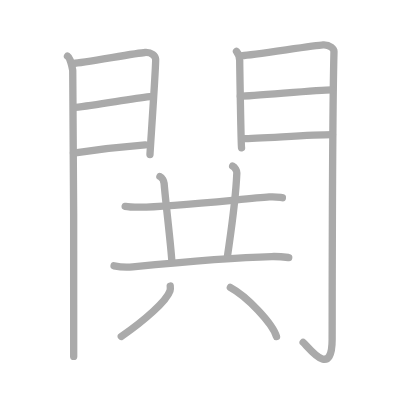
t = 0.00 s
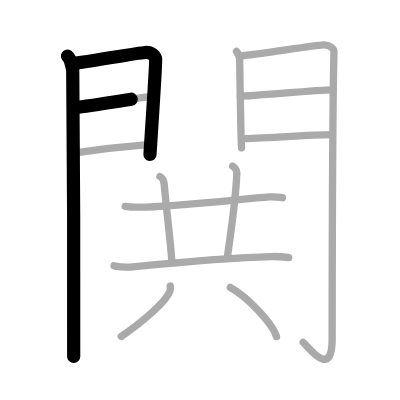
t = 2.75 s
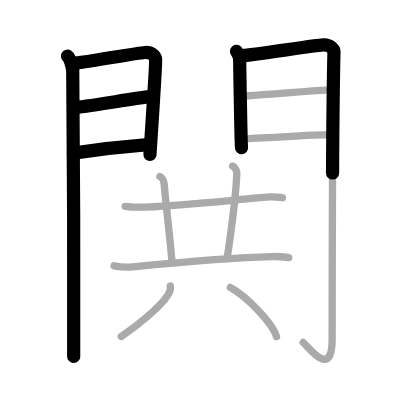
t = 5.50 s
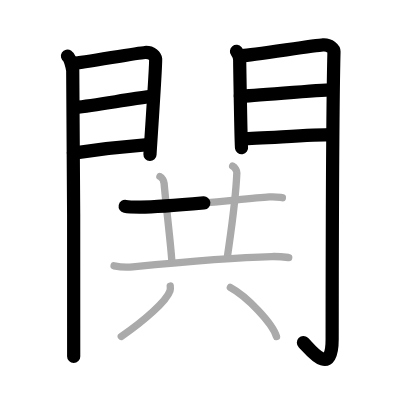
t = 8.50 s
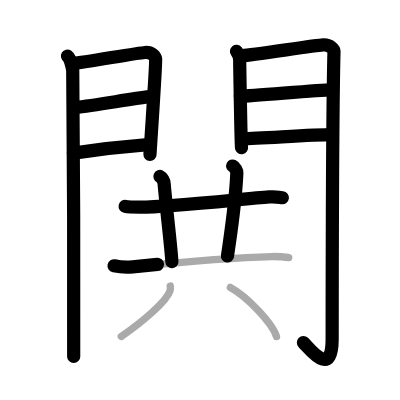
t = 11.25 s
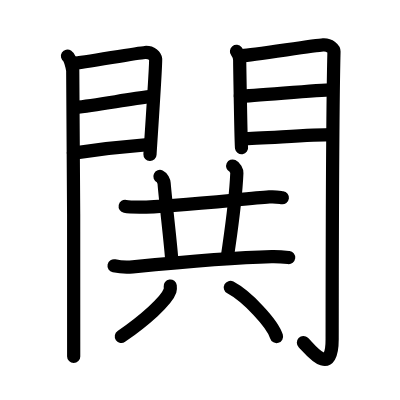
t = 14.00 s

The animated SVG that drew these frames (rendered in a browser with its animation timeline set to each time). Animation: 14 SMIL elements (animate=14); one cycle of 14.00 s.

<?xml version="1.0" standalone="no"?>
<!DOCTYPE svg PUBLIC "-//W3C//DTD SVG 1.1//EN"   "http://www.w3.org/Graphics/SVG/1.1/DTD/svg11.dtd">
<svg width="400px" height="400px"  version="1.1" xmlns="http://www.w3.org/2000/svg">
  <defs>
    <marker id="Triangle" viewBox="0 0 10 10" refX="0" refY="5" markerUnits="strokeWidth" markerWidth="3" style="stroke-opacity:0%;fill:#aaaaaa;" markerHeight="2" orient="auto">
      <path d="M 0 0 L 10 5 L 0 10 z" />
    </marker>
    
    <marker id="Arrow" viewBox="0 0 10 10" refX="5" refY="5" markerUnits="strokeWidth" markerWidth="1.8" style="stroke-opacity:0%;fill:#770000;" markerHeight="2" orient="auto">
      <path d="M 0 4 L 6 4 L 4 1 L 10 5 L 4 9 L 6 6 L 0 6 z" />
        <circle cx="5" cy="5" r="5" />
      </marker>
    
    <marker id="TriangleRed" viewBox="0 0 10 10" refX="0" refY="5" markerUnits="strokeWidth" markerWidth="3" style="stroke-opacity:0%;fill:#CC0000;" markerHeight="2" orient="auto">
      <path d="M 0 0 L 10 5 L 0 10 z" />
    </marker>
    
    <marker id="ArrowRed" viewBox="0 0 10 10" refX="5" refY="5" markerUnits="strokeWidth" markerWidth="1.8" style="stroke-opacity:0%;fill:#CC0000;" markerHeight="2" orient="auto">
      <path d="M 0 4 L 6 4 L 4 1 L 10 5 L 4 9 L 6 6 L 0 6 z" />
        <circle cx="5" cy="5" r="5" />
      </marker>
    
  </defs>
  
  <path style="fill:#ffffff; fill-opacity:100%; fill-rule:evenodd; stroke-width:0;" d="M 0 0 L 400px 0 L 400px 400px L 0 400px L 0 0" />

  <g transform="scale(3.6697247706422 3.6697247706422)">
<path style="fill:none; fill-opacity:0%; fill-rule:evenodd; stroke:#aaaaaa; stroke-opacity:100%; stroke-width: 1.5pt; stroke-linejoin:round; stroke-linecap:round;" d="M18.39 15.29c0.73 0.46 1.28 2.98 1.43 3.9c0.15 0.93 0.41 72.14 0.26 77.94"></path>
<path style="fill:none; fill-opacity:0%; fill-rule:evenodd; stroke:#aaaaaa; stroke-opacity:100%; stroke-width: 1.5pt; stroke-linejoin:round; stroke-linecap:round;" d="M20.02 17.27c2.44-0.11 17.27-2.85 19.49-2.97c1.85-0.11 2.81 0.97 2.9 1.83c0.14 1.31-1.54 25.34-1.54 25.99"></path>
<path style="fill:none; fill-opacity:0%; fill-rule:evenodd; stroke:#aaaaaa; stroke-opacity:100%; stroke-width: 1.5pt; stroke-linejoin:round; stroke-linecap:round;" d="M20.45 29.28c5.99-0.63 14.62-2.27 20.38-2.94"></path>
<path style="fill:none; fill-opacity:0%; fill-rule:evenodd; stroke:#aaaaaa; stroke-opacity:100%; stroke-width: 1.5pt; stroke-linejoin:round; stroke-linecap:round;" d="M20.02 41.73c8.11-1.23 12.39-1.67 19.56-2.23"></path>
<path style="fill:none; fill-opacity:0%; fill-rule:evenodd; stroke:#aaaaaa; stroke-opacity:100%; stroke-width: 1.5pt; stroke-linejoin:round; stroke-linecap:round;" d="M64.44 14.01c0.44 0.55 0.88 1.74 0.88 2.48c0 0.74 0.35 23.04 0.5 23.78"></path>
<path style="fill:none; fill-opacity:0%; fill-rule:evenodd; stroke:#aaaaaa; stroke-opacity:100%; stroke-width: 1.5pt; stroke-linejoin:round; stroke-linecap:round;" d="M66.05 15.16c2.49-0.11 19.71-2.79 21.99-2.92c1.9-0.11 2.98 1.15 2.97 1.8c-0.49 19.46-0.48 64.29-0.5 78.4c-0.01 11.06-6.45 2.16-7.9 0.86"></path>
<path style="fill:none; fill-opacity:0%; fill-rule:evenodd; stroke:#aaaaaa; stroke-opacity:100%; stroke-width: 1.5pt; stroke-linejoin:round; stroke-linecap:round;" d="M65.49 26.22c3.38 0 21.09-1.74 24.9-1.74"></path>
<path style="fill:none; fill-opacity:0%; fill-rule:evenodd; stroke:#aaaaaa; stroke-opacity:100%; stroke-width: 1.5pt; stroke-linejoin:round; stroke-linecap:round;" d="M66.05 37.76c4.99 0 18.09-1.06 24.55-1.06"></path>
<path style="fill:none; fill-opacity:0%; fill-rule:evenodd; stroke:#aaaaaa; stroke-opacity:100%; stroke-width: 1.5pt; stroke-linejoin:round; stroke-linecap:round;" d="M34.11 56.23c1.02 0.21 2.89 0.21 3.91 0.21c7.54 0.06 27.73-2.19 35.36-2.78c1.7-0.13 2.72 0.1 3.57 0.21"></path>
<path style="fill:none; fill-opacity:0%; fill-rule:evenodd; stroke:#aaaaaa; stroke-opacity:100%; stroke-width: 1.5pt; stroke-linejoin:round; stroke-linecap:round;" d="M43.58 48.09c0.63 0.29 1.09 1.29 1.14 1.89c0.53 6.27 1.83 16.56 2.12 21.36"></path>
<path style="fill:none; fill-opacity:0%; fill-rule:evenodd; stroke:#aaaaaa; stroke-opacity:100%; stroke-width: 1.5pt; stroke-linejoin:round; stroke-linecap:round;" d="M63.4 45.25c0.63 0.29 1.16 1.29 1.14 1.89c-0.34 7.98-1.29 13.86-2.56 22.68"></path>
<path style="fill:none; fill-opacity:0%; fill-rule:evenodd; stroke:#aaaaaa; stroke-opacity:100%; stroke-width: 1.5pt; stroke-linejoin:round; stroke-linecap:round;" d="M31.08 72.43c1.33 0.28 3.77 0.41 5.09 0.28c9.58-0.95 26.76-2.55 37.86-2.8c2.21-0.05 3.54 0.13 4.65 0.27"></path>
<path style="fill:none; fill-opacity:0%; fill-rule:evenodd; stroke:#aaaaaa; stroke-opacity:100%; stroke-width: 1.5pt; stroke-linejoin:round; stroke-linecap:round;" d="M46.39 77.95c0.04 0.32 0.08 0.83-0.07 1.3c-0.91 2.74-6.89 8.03-13.27 12.43"></path>
<path style="fill:none; fill-opacity:0%; fill-rule:evenodd; stroke:#aaaaaa; stroke-opacity:100%; stroke-width: 1.5pt; stroke-linejoin:round; stroke-linecap:round;" d="M62.77 78.33c4.44 2.36 11.47 9.72 12.58 13.39"></path>

<path style="fill:none; fill-opacity:0%; fill-rule:evenodd; stroke:#000000; stroke-opacity:100%; stroke-width: 2.7pt; stroke-linejoin:round; stroke-linecap:round;" d="M18.39 15.29c0.73 0.46 1.28 2.98 1.43 3.9c0.15 0.93 0.41 72.14 0.26 77.94" pathLength="100" stroke-dashoffset="100" stroke-dasharray="100 105"><animate id="dashAnim1" attributeName="stroke-dashoffset" from="100" to="0" dur="1s" calcMode="linear" fill="freeze"/></path>
<path style="fill:none; fill-opacity:0%; fill-rule:evenodd; stroke:#000000; stroke-opacity:100%; stroke-width: 2.7pt; stroke-linejoin:round; stroke-linecap:round;" d="M20.02 17.27c2.44-0.11 17.27-2.85 19.49-2.97c1.85-0.11 2.81 0.97 2.9 1.83c0.14 1.31-1.54 25.34-1.54 25.99" pathLength="100" stroke-dashoffset="100" stroke-dasharray="100 105"><animate id="dashAnim2" attributeName="stroke-dashoffset" from="100" to="0" dur="1s" calcMode="linear" begin="dashAnim1.end" fill="freeze"/></path>
<path style="fill:none; fill-opacity:0%; fill-rule:evenodd; stroke:#000000; stroke-opacity:100%; stroke-width: 2.7pt; stroke-linejoin:round; stroke-linecap:round;" d="M20.45 29.28c5.99-0.63 14.62-2.27 20.38-2.94" pathLength="100" stroke-dashoffset="100" stroke-dasharray="100 105"><animate id="dashAnim3" attributeName="stroke-dashoffset" from="100" to="0" dur="1s" calcMode="linear" begin="dashAnim2.end" fill="freeze"/></path>
<path style="fill:none; fill-opacity:0%; fill-rule:evenodd; stroke:#000000; stroke-opacity:100%; stroke-width: 2.7pt; stroke-linejoin:round; stroke-linecap:round;" d="M20.02 41.73c8.11-1.23 12.39-1.67 19.56-2.23" pathLength="100" stroke-dashoffset="100" stroke-dasharray="100 105"><animate id="dashAnim4" attributeName="stroke-dashoffset" from="100" to="0" dur="1s" calcMode="linear" begin="dashAnim3.end" fill="freeze"/></path>
<path style="fill:none; fill-opacity:0%; fill-rule:evenodd; stroke:#000000; stroke-opacity:100%; stroke-width: 2.7pt; stroke-linejoin:round; stroke-linecap:round;" d="M64.44 14.01c0.44 0.55 0.88 1.74 0.88 2.48c0 0.74 0.35 23.04 0.5 23.78" pathLength="100" stroke-dashoffset="100" stroke-dasharray="100 105"><animate id="dashAnim5" attributeName="stroke-dashoffset" from="100" to="0" dur="1s" calcMode="linear" begin="dashAnim4.end" fill="freeze"/></path>
<path style="fill:none; fill-opacity:0%; fill-rule:evenodd; stroke:#000000; stroke-opacity:100%; stroke-width: 2.7pt; stroke-linejoin:round; stroke-linecap:round;" d="M66.05 15.16c2.49-0.11 19.71-2.79 21.99-2.92c1.9-0.11 2.98 1.15 2.97 1.8c-0.49 19.46-0.48 64.29-0.5 78.4c-0.01 11.06-6.45 2.16-7.9 0.86" pathLength="100" stroke-dashoffset="100" stroke-dasharray="100 105"><animate id="dashAnim6" attributeName="stroke-dashoffset" from="100" to="0" dur="1s" calcMode="linear" begin="dashAnim5.end" fill="freeze"/></path>
<path style="fill:none; fill-opacity:0%; fill-rule:evenodd; stroke:#000000; stroke-opacity:100%; stroke-width: 2.7pt; stroke-linejoin:round; stroke-linecap:round;" d="M65.49 26.22c3.38 0 21.09-1.74 24.9-1.74" pathLength="100" stroke-dashoffset="100" stroke-dasharray="100 105"><animate id="dashAnim7" attributeName="stroke-dashoffset" from="100" to="0" dur="1s" calcMode="linear" begin="dashAnim6.end" fill="freeze"/></path>
<path style="fill:none; fill-opacity:0%; fill-rule:evenodd; stroke:#000000; stroke-opacity:100%; stroke-width: 2.7pt; stroke-linejoin:round; stroke-linecap:round;" d="M66.05 37.76c4.99 0 18.09-1.06 24.55-1.06" pathLength="100" stroke-dashoffset="100" stroke-dasharray="100 105"><animate id="dashAnim8" attributeName="stroke-dashoffset" from="100" to="0" dur="1s" calcMode="linear" begin="dashAnim7.end" fill="freeze"/></path>
<path style="fill:none; fill-opacity:0%; fill-rule:evenodd; stroke:#000000; stroke-opacity:100%; stroke-width: 2.7pt; stroke-linejoin:round; stroke-linecap:round;" d="M34.11 56.23c1.02 0.21 2.89 0.21 3.91 0.21c7.54 0.06 27.73-2.19 35.36-2.78c1.7-0.13 2.72 0.1 3.57 0.21" pathLength="100" stroke-dashoffset="100" stroke-dasharray="100 105"><animate id="dashAnim9" attributeName="stroke-dashoffset" from="100" to="0" dur="1s" calcMode="linear" begin="dashAnim8.end" fill="freeze"/></path>
<path style="fill:none; fill-opacity:0%; fill-rule:evenodd; stroke:#000000; stroke-opacity:100%; stroke-width: 2.7pt; stroke-linejoin:round; stroke-linecap:round;" d="M43.58 48.09c0.63 0.29 1.09 1.29 1.14 1.89c0.53 6.27 1.83 16.56 2.12 21.36" pathLength="100" stroke-dashoffset="100" stroke-dasharray="100 105"><animate id="dashAnim10" attributeName="stroke-dashoffset" from="100" to="0" dur="1s" calcMode="linear" begin="dashAnim9.end" fill="freeze"/></path>
<path style="fill:none; fill-opacity:0%; fill-rule:evenodd; stroke:#000000; stroke-opacity:100%; stroke-width: 2.7pt; stroke-linejoin:round; stroke-linecap:round;" d="M63.4 45.25c0.63 0.29 1.16 1.29 1.14 1.89c-0.34 7.98-1.29 13.86-2.56 22.68" pathLength="100" stroke-dashoffset="100" stroke-dasharray="100 105"><animate id="dashAnim11" attributeName="stroke-dashoffset" from="100" to="0" dur="1s" calcMode="linear" begin="dashAnim10.end" fill="freeze"/></path>
<path style="fill:none; fill-opacity:0%; fill-rule:evenodd; stroke:#000000; stroke-opacity:100%; stroke-width: 2.7pt; stroke-linejoin:round; stroke-linecap:round;" d="M31.08 72.43c1.33 0.28 3.77 0.41 5.09 0.28c9.58-0.95 26.76-2.55 37.86-2.8c2.21-0.05 3.54 0.13 4.65 0.27" pathLength="100" stroke-dashoffset="100" stroke-dasharray="100 105"><animate id="dashAnim12" attributeName="stroke-dashoffset" from="100" to="0" dur="1s" calcMode="linear" begin="dashAnim11.end" fill="freeze"/></path>
<path style="fill:none; fill-opacity:0%; fill-rule:evenodd; stroke:#000000; stroke-opacity:100%; stroke-width: 2.7pt; stroke-linejoin:round; stroke-linecap:round;" d="M46.39 77.95c0.04 0.32 0.08 0.83-0.07 1.3c-0.91 2.74-6.89 8.03-13.27 12.43" pathLength="100" stroke-dashoffset="100" stroke-dasharray="100 105"><animate id="dashAnim13" attributeName="stroke-dashoffset" from="100" to="0" dur="1s" calcMode="linear" begin="dashAnim12.end" fill="freeze"/></path>
<path style="fill:none; fill-opacity:0%; fill-rule:evenodd; stroke:#000000; stroke-opacity:100%; stroke-width: 2.7pt; stroke-linejoin:round; stroke-linecap:round;" d="M62.77 78.33c4.44 2.36 11.47 9.72 12.58 13.39" pathLength="100" stroke-dashoffset="100" stroke-dasharray="100 105"><animate id="dashAnim14" attributeName="stroke-dashoffset" from="100" to="0" dur="1s" calcMode="linear" begin="dashAnim13.end" fill="freeze"/></path>

</g>

</svg>  
          
